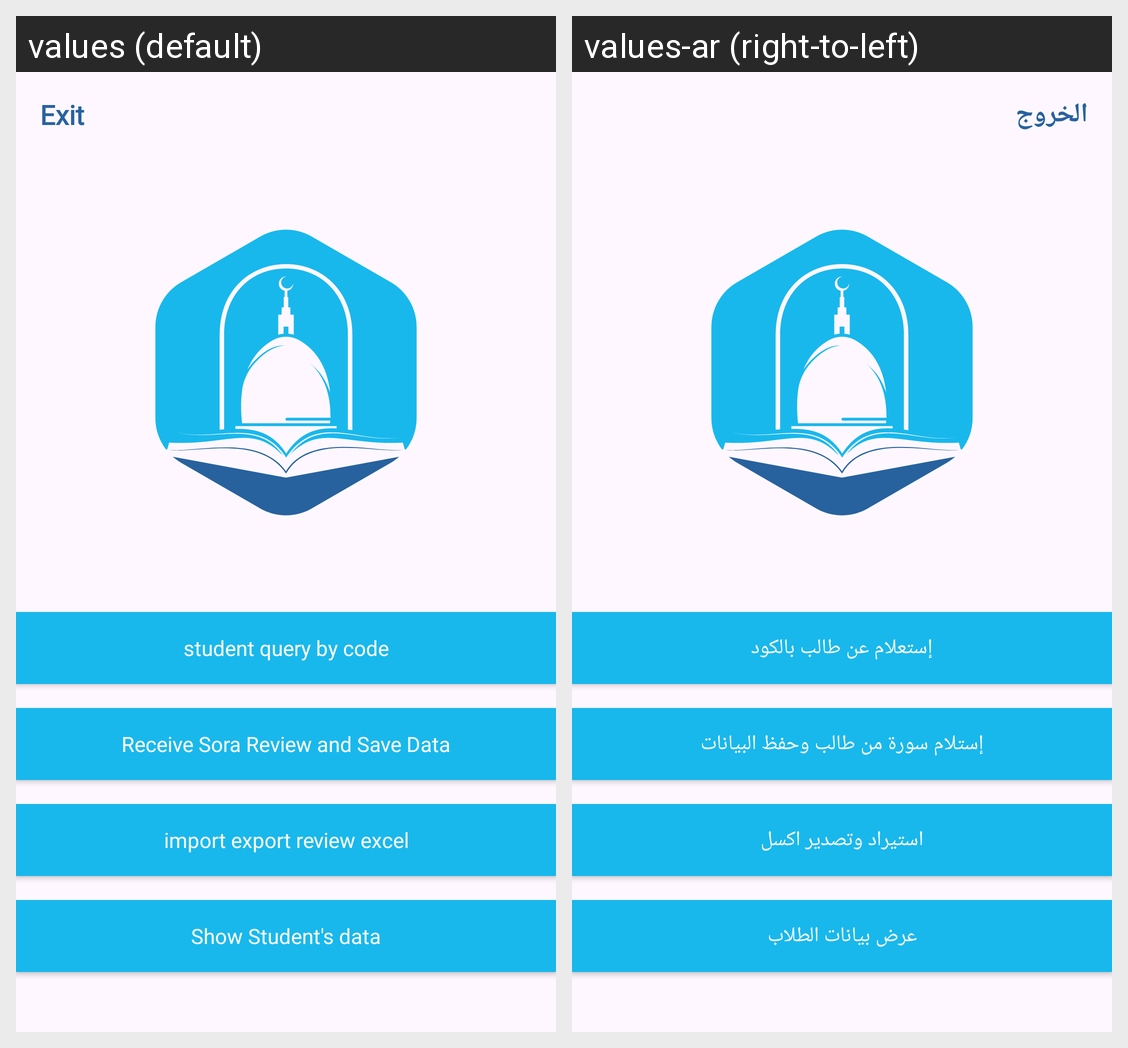

Locale-by-locale string values for the Android screen shown in this grid:
Android screen res/layout/fragment_home.xml rendered under 2 locales, left to right: values (default), values-ar (right-to-left). Device: Nexus 5 (rendered at 1080×1920; each locale shown at half size, 540×960, under a caption strip naming it); theme Base.Theme.Hafez.
Strings drawn on this screen, with the default value and each locale's value (text and hints the layout hard-codes, and strings that could not be matched under every locale, appear in the picture but are not listed):

exit
  values: Exit
  values-ar: الخروج

student_query_by_code
  values: student query by code
  values-ar: إستعلام عن طالب بالكود

create_revision
  values: Receive Sora Review and Save Data
  values-ar: إستلام سورة من طالب وحفظ البيانات

import_export_review_excel
  values: import export review excel
  values-ar: استيراد وتصدير اكسل

showStudentsData
  values: Show Student's data
  values-ar: عرض بيانات الطلاب
